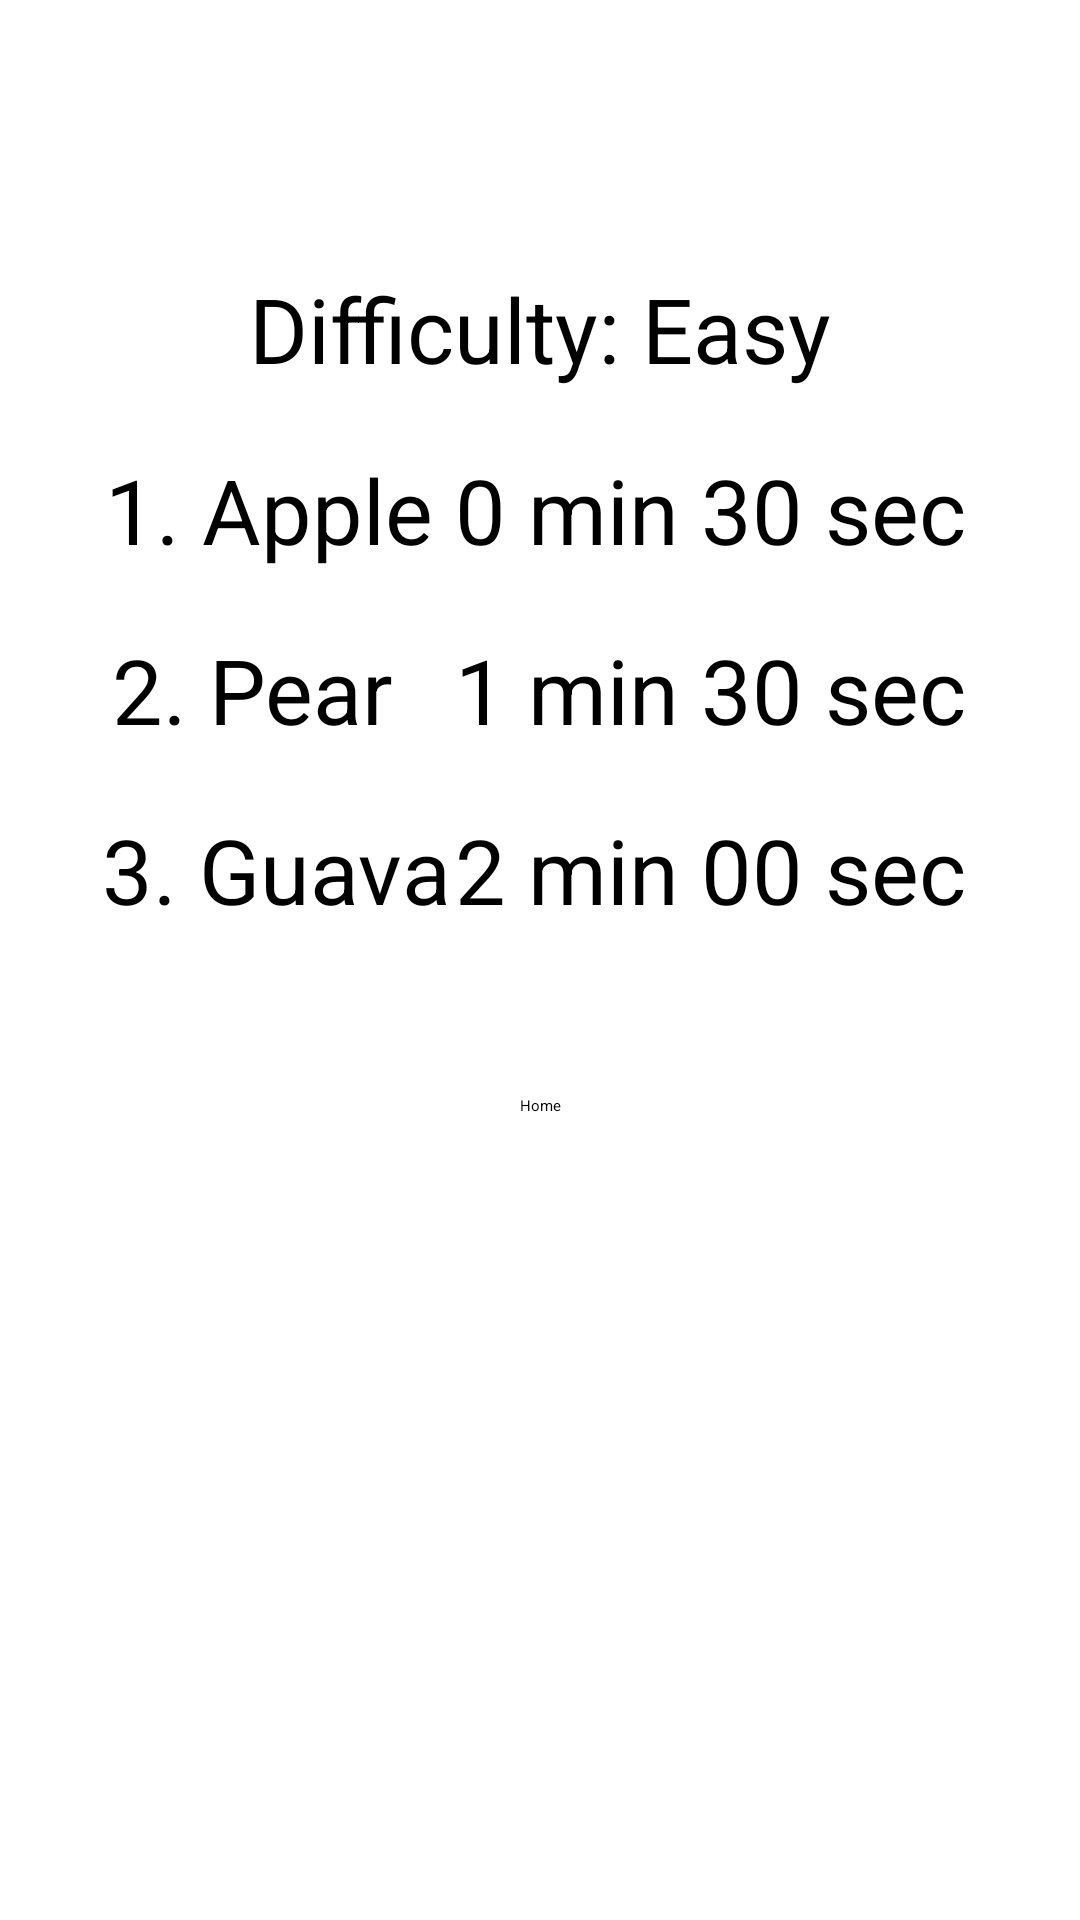

Produce the Android XML layout that renders to this screen, including the resource entries it uses.
<!-- AndroidManifest.xml: application theme Theme.CAproject -->
<!-- res/layout/activity_leaderboard.xml -->
<?xml version="1.0" encoding="utf-8"?>
<androidx.constraintlayout.widget.ConstraintLayout
    xmlns:android="http://schemas.android.com/apk/res/android"
    xmlns:app="http://schemas.android.com/apk/res-auto"
    xmlns:tools="http://schemas.android.com/tools"
    android:layout_width="match_parent"
    android:layout_height="match_parent">

    <TextView
        android:id="@+id/difficultyLevel"
        android:layout_width="wrap_content"
        android:layout_height="wrap_content"
        android:layout_marginBottom="10dp"
        android:text="Difficulty: Easy"
        android:textSize="30dp"
        app:layout_constraintBottom_toTopOf="@+id/firstName"
        app:layout_constraintEnd_toEndOf="parent"
        app:layout_constraintHorizontal_bias="0.5"
        app:layout_constraintStart_toStartOf="parent"
        app:layout_constraintTop_toTopOf="parent"
        app:layout_constraintVertical_bias="0.9" />

    <TextView
        android:id="@+id/firstName"
        android:layout_width="wrap_content"
        android:layout_height="wrap_content"
        android:layout_marginBottom="450dp"
        android:text="1. Apple"
        android:textSize="30dp"
        app:layout_constraintBottom_toBottomOf="parent"
        app:layout_constraintEnd_toEndOf="parent"
        app:layout_constraintHorizontal_bias="0.14"
        app:layout_constraintStart_toStartOf="parent" />

    <TextView
        android:id="@+id/firstTime"
        android:layout_width="wrap_content"
        android:layout_height="wrap_content"
        android:layout_marginBottom="450dp"
        android:text="0 min 30 sec"
        android:textSize="30dp"
        app:layout_constraintBottom_toBottomOf="parent"
        app:layout_constraintEnd_toEndOf="parent"
        app:layout_constraintHorizontal_bias="0.8"
        app:layout_constraintStart_toStartOf="parent" />

    <TextView
        android:id="@+id/secondName"
        android:layout_width="wrap_content"
        android:layout_height="wrap_content"
        android:layout_marginBottom="390dp"
        android:text="2. Pear"
        android:textSize="30dp"
        app:layout_constraintBottom_toBottomOf="parent"
        app:layout_constraintEnd_toEndOf="parent"
        app:layout_constraintHorizontal_bias="0.14"
        app:layout_constraintStart_toStartOf="parent" />

    <TextView
        android:id="@+id/secondTime"
        android:layout_width="wrap_content"
        android:layout_height="wrap_content"
        android:layout_marginBottom="390dp"
        android:text="1 min 30 sec"
        android:textSize="30dp"
        app:layout_constraintBottom_toBottomOf="parent"
        app:layout_constraintEnd_toEndOf="parent"
        app:layout_constraintHorizontal_bias="0.8"
        app:layout_constraintStart_toStartOf="parent" />

    <TextView
        android:id="@+id/thirdName"
        android:layout_width="wrap_content"
        android:layout_height="wrap_content"
        android:layout_marginBottom="330dp"
        android:text="3. Guava"
        android:textSize="30dp"
        app:layout_constraintBottom_toBottomOf="parent"
        app:layout_constraintEnd_toEndOf="parent"
        app:layout_constraintHorizontal_bias="0.14"
        app:layout_constraintStart_toStartOf="parent" />

    <TextView
        android:id="@+id/thirdTime"
        android:layout_width="wrap_content"
        android:layout_height="wrap_content"
        android:layout_marginBottom="330dp"
        android:text="2 min 00 sec"
        android:textSize="30dp"
        app:layout_constraintBottom_toBottomOf="parent"
        app:layout_constraintEnd_toEndOf="parent"
        app:layout_constraintHorizontal_bias="0.8"
        app:layout_constraintStart_toStartOf="parent" />

    <Button
        android:id="@+id/returnHomeBtn2"
        android:layout_width="wrap_content"
        android:layout_height="wrap_content"
        android:text="Home"
        app:layout_constraintBottom_toBottomOf="parent"
        app:layout_constraintEnd_toEndOf="parent"
        app:layout_constraintHorizontal_bias="0.5"
        app:layout_constraintStart_toStartOf="parent"
        app:layout_constraintTop_toBottomOf="@+id/thirdName"
        app:layout_constraintVertical_bias="0.17"></Button>

</androidx.constraintlayout.widget.ConstraintLayout>
<!-- resources referenced by this layout -->
<resources>

</resources>
